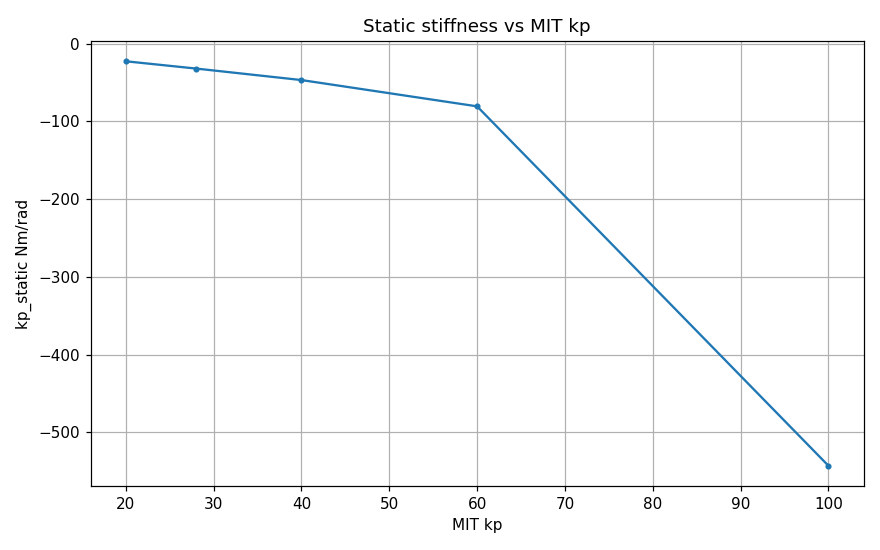

Data behind this chart, as committed beside it:
kp, err_st, tau_st, kp_static
20, 0.01605, -0.3616, -22.53
28, 0.01417, -0.4517, -31.88
40, 0.008036, -0.3752, -46.69
60, 0.00346, -0.2786, -80.51
100, 0.0001897, -0.103, -542.9
